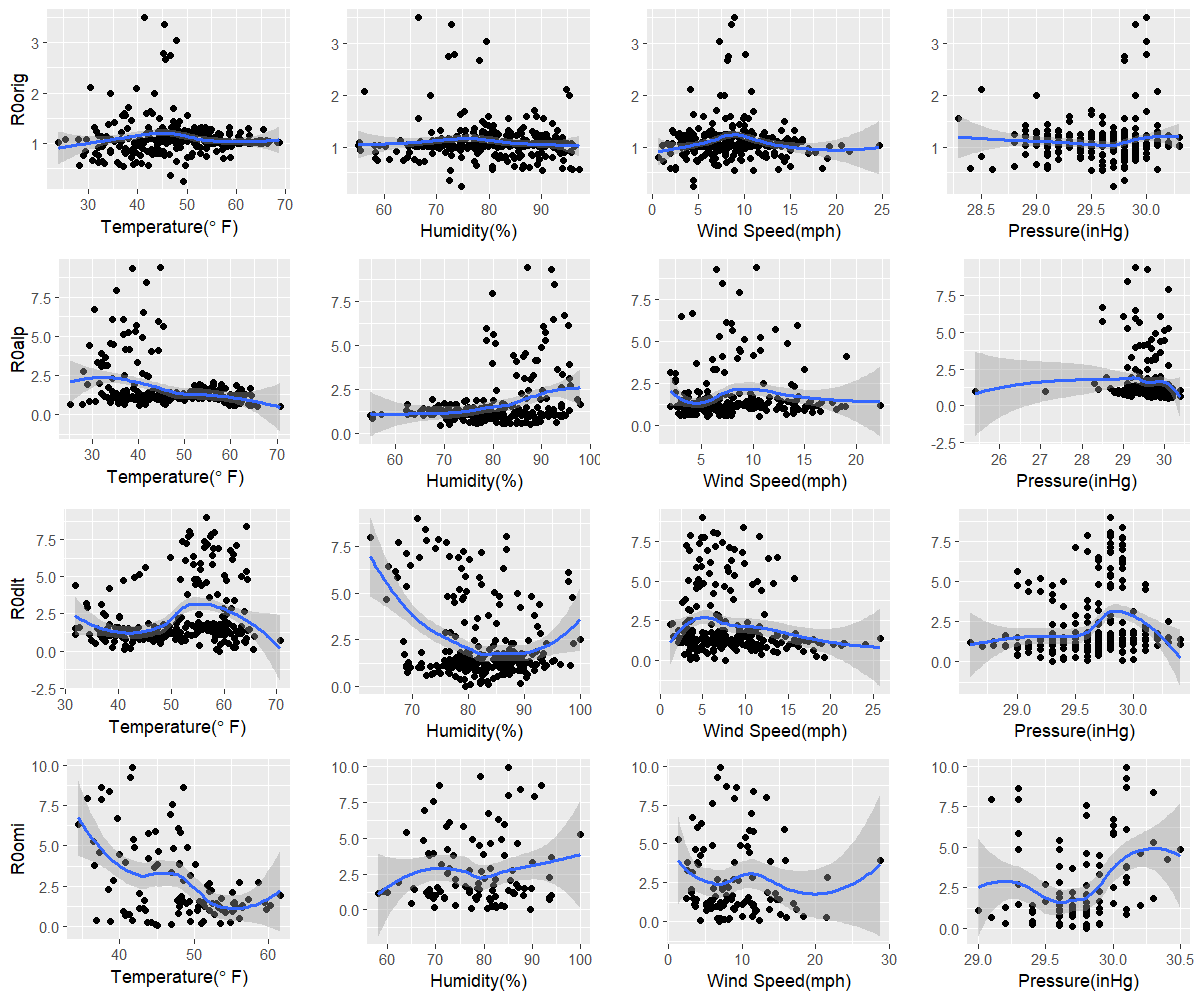

The table this chart was drawn from, first rows:
orig, 49.2, 74.7, 4.4, 29.7
alp, 70.7, 69.1, 10.6, 30.1
dlt, 59.1, 79.5, 7.6, 29.3
omi, 45, 89.5, 6.9, 29.8
